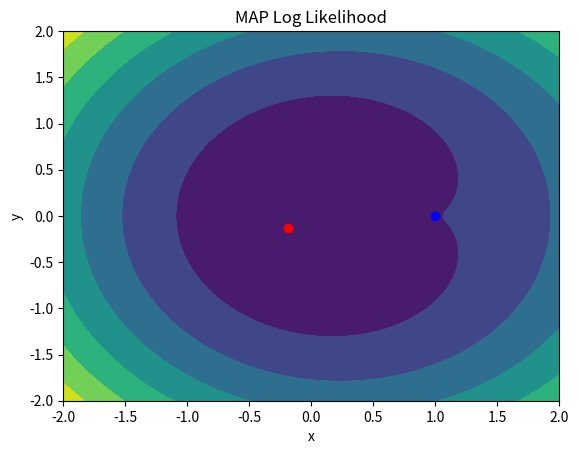

Here is the Python script that generated this plot: (Note: this script raises an exception after producing the figure.)
import numpy as np
import matplotlib.pyplot as plt
import scipy.stats as stats
import math
import random
import sys
import os

TrueTheta = np.random.randint(0, 360)
TrueTheta = np.radians(TrueTheta)
TrueR = np.random.random()*0.75

TruePos = np.array([TrueR*np.cos(TrueTheta), TrueR*np.sin(TrueTheta)])

print("True Position: ", TruePos)

# MAP Log Likelihood function
def MAPLogLikelihood(x, y, sigma_x, sigma_y, sigma, theta):
    K = x.shape[0]
    log_likelihood = 0
    for i in range(K):
        log_likelihood += (1/(sigma[i]**2))*(np.subtract(y[i],np.linalg.norm(np.subtract(x[i], theta))))**2

    cov = np.array([[sigma_x**2, 0], [0, sigma_y**2]])
    prior = np.dot(np.dot(theta.T, np.linalg.inv(cov)), theta)

    return (1/(2*K))*(log_likelihood + prior)

for K in [1,2,3,4,40]:
    # print("K = ", K)
    ReferenceTheta = np.linspace(0, 360, K+1)
    x = np.zeros((K,2))
    # print("X: ", x)
    y = np.zeros((K,1))
    # print("Y: ", y)
    sigma = 0.3*np.ones((K,1))
    # print("Sigma: ", sigma)
    # print("sigma shape: ", sigma[0][0])
    for i in range(K):
        x[i][0] = np.cos(np.radians(ReferenceTheta[i]))
        x[i][1] = np.sin(np.radians(ReferenceTheta[i]))
        # Normalizing the reference vectors
        y[i] = np.linalg.norm(np.subtract(x[i],TruePos))
        noise = np.random.normal(0, sigma[i])
        while y[i] + noise < 0:
            noise = np.random.normal(0, sigma[i])
        y[i] = y[i] + noise

    # print("X: ", x)
    # print("Y: ", y)

    sigma_x = 0.25
    sigma_y = 0.25

    # Plotting the contour plot for the MAP Log Likelihood
    x1 = np.linspace(-2, 2, 100)
    x2 = np.linspace(-2, 2, 100)
    X1, X2 = np.meshgrid(x1, x2)
    F = np.zeros((100,100))
    for i in range(100):
        for j in range(100):
            # print("i: ", i, "j: ", j)
            # print("X1: ", X1[i][j], "X2: ", X2[i][j])
            # print("MAPLogLikelihood: ", MAPLogLikelihood(x, y, sigma_x, sigma_y, sigma, np.array([X1[i][j], X2[i][j]])))
            F[i,j] = MAPLogLikelihood(x, y, sigma_x, sigma_y, sigma, np.array([X1[i,j], X2[i,j]]))
    plt.figure()
    cont = plt.contourf(X1, X2, F)
    plt.plot(TruePos[0], TruePos[1], 'ro')
    plt.plot(x[:,0], x[:,1], 'bo', label='Reference Vectors')
    plt.title('MAP Log Likelihood')
    plt.xlabel('x')
    plt.ylabel('y')
    plt.savefig('./HW3/MAPLogLikelihood'+ str(K) + '.png')


# function LL = map_loglike(theta, sig_x,sig_y, x, y, sigma)
#     [~, K] = size(x);

#     p1 = 0; % sum of ln(p(y_i given x_i theta))
#     for i=1:K
#         p1 = p1 + sigma(i)^-2 * (y(i)-norm(x(:, i)-theta))^2; % data points based
#     end

#     cov = [sig_x^2 0 ; 0 sig_y^2];
#     p2 = theta.'*inv(cov)*theta; % ln(p(theta)) part.

#     LL = p1 + p2;
#     LL = 1/(2*K) * LL;
# end

#    sigma_y = 0.25;

#    % plot pieces
#    figure;
#    plot(x(1, :), x(2,:), 'ob'); hold on;
#    plot(pos_true(1), pos_true(2), '+g');
#    title(sprintf('plot for k=%i', K));
#    xlim([-2 2]);
#    ylim([-2 2]);
#    % contours functions, takes in a [xe0, ye0] (candidate theta), and finds
#    % the LL at that point.
#    pdf = @(xe,ye) arrayfun(@(xe0,ye0) map_loglike([xe0;ye0], sigma_x, sigma_y, x,y, sigma),xe,ye);
#    g = gca;
#    fc = fcontour(pdf,[g.XLim g.YLim]);
#    fc.LineStyle='--';
#    fc.LevelList = exp(-1:0.1:3);
#    colorbar
#    hold off;
#    disp(map_loglike(pos_true, sigma_x, sigma_y, x,y, sigma));
# end
